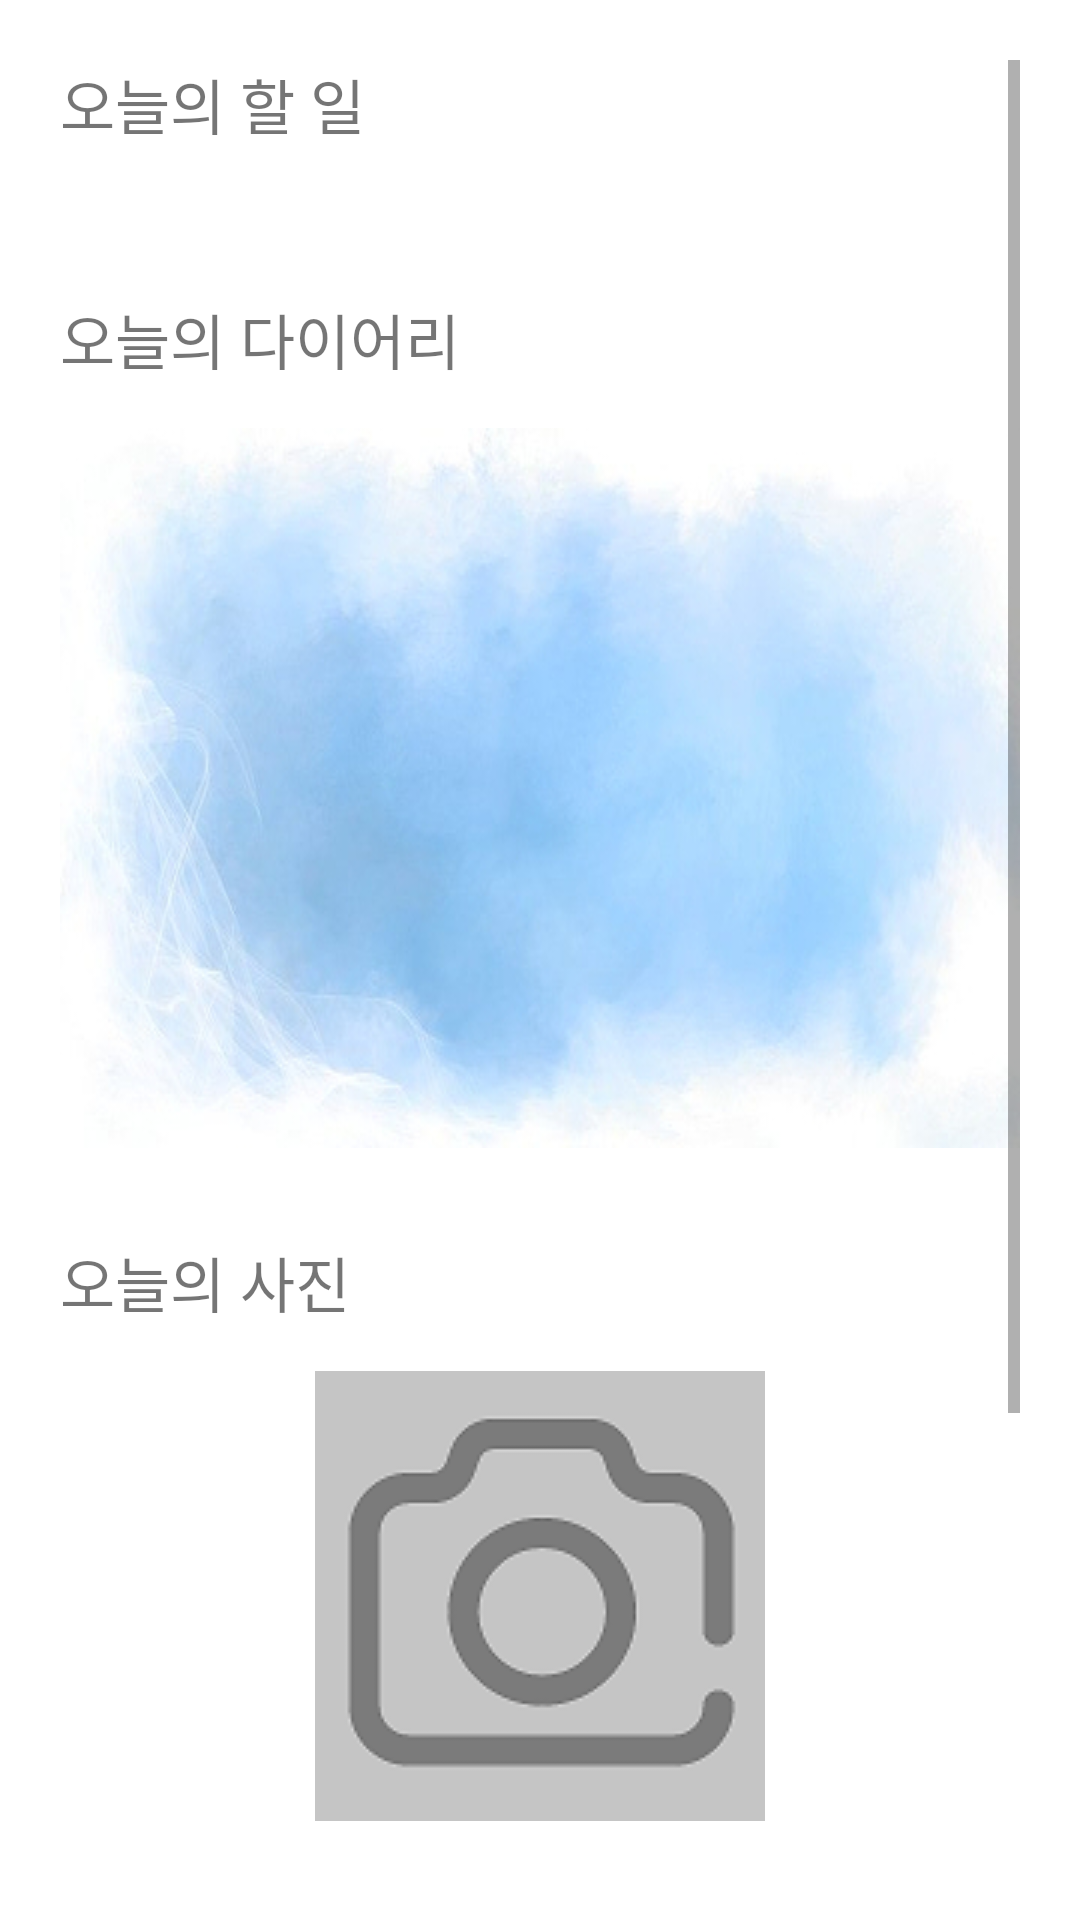

Write the Android layout XML for this screen, with the resource values it uses.
<!-- AndroidManifest.xml: application theme Theme.CalendarDiary -->
<!-- res/layout/activity_diary2.xml -->
<?xml version="1.0" encoding="utf-8"?>
<LinearLayout xmlns:android="http://schemas.android.com/apk/res/android"
    android:orientation="vertical"
    android:layout_width="match_parent"
    android:layout_height="match_parent"
    android:padding="20dp">
    <ScrollView
        android:id="@+id/sView1"
        android:layout_width="match_parent"
        android:layout_height="match_parent"
        android:fillViewport="true">

        <LinearLayout
            android:layout_width="match_parent"
            android:layout_height="wrap_content"
            android:orientation="vertical">
            <TextView
                android:layout_width="wrap_content"
                android:layout_height="wrap_content"
                android:textSize="20sp"
                android:text="오늘의 할 일"/>
                <TextView
                    android:id="@+id/txtSchedule2"
                    android:layout_width="match_parent"
                    android:layout_height="wrap_content"
                    android:layout_marginRight="15dp"
                    android:layout_weight="6"/>

            <ListView
                android:id="@+id/lSchedule2"
                android:layout_marginLeft="10dp"
                android:layout_marginRight="10dp"
                android:layout_width="match_parent"
                android:layout_height="wrap_content"/>
            <TextView
                android:layout_marginTop="30dp"
                android:layout_width="wrap_content"
                android:layout_height="wrap_content"
                android:textSize="20sp"
                android:text="오늘의 다이어리"/>
            <TextView
                android:padding="15dp"
                android:layout_marginTop="15dp"
                android:id="@+id/txtDiary2"
                android:layout_width="match_parent"
                android:layout_height="wrap_content"
                android:textSize="15sp"
                android:maxLength="200"
                android:background="@drawable/letter2"
                android:gravity="top"
                android:lines="10"/>
            <TextView
                android:layout_marginTop="30dp"
                android:layout_width="match_parent"
                android:layout_height="wrap_content"
                android:textSize="20sp"
                android:text="오늘의 사진"/>
            <LinearLayout
                android:layout_marginTop="15dp"
                android:layout_width="match_parent"
                android:layout_height="wrap_content"
                android:orientation="vertical"
                android:gravity="center">
                <ImageView
                    android:id="@+id/imgPhoto2"
                    android:layout_width="wrap_content"
                    android:layout_height="wrap_content"
                    android:src="@drawable/camera2"/>
            </LinearLayout>
            <TextView
                android:layout_width="wrap_content"
                android:layout_height="match_parent"
                android:layout_marginTop="30dp"
                android:textSize="20sp"
                android:text="오늘의 음악"/>

            <TextView
                android:id="@+id/txtMusic2"
                android:layout_width="match_parent"
                android:layout_height="wrap_content"
                android:background="#ccc"
                android:layout_marginTop="15dp"/>
            <LinearLayout
                android:id="@+id/lPlay"
                android:layout_width="match_parent"
                android:layout_height="wrap_content"
                android:orientation="vertical">

                <LinearLayout
                    android:layout_width="match_parent"
                    android:layout_height="wrap_content"
                    android:orientation="horizontal">
                    <TextView
                        android:id="@+id/txtTime"
                        android:layout_marginLeft="10dp"
                        android:layout_marginTop="15dp"
                        android:layout_width="wrap_content"
                        android:layout_height="wrap_content"
                        android:text="00:00"/>
                    <SeekBar
                        android:id="@+id/sBarMp3"
                        android:layout_marginLeft="5dp"
                        android:layout_marginTop="15dp"
                        android:layout_width="0dp"
                        android:layout_height="wrap_content"
                        android:layout_weight="1"/>
                    <ImageView
                        android:id="@+id/imgPlay"
                        android:layout_width="30dp"
                        android:layout_height="30dp"
                        android:layout_marginTop="10dp"
                        android:layout_marginRight="5dp"
                        android:src="@drawable/play"/>
                    <ImageView
                        android:id="@+id/imgStop"
                        android:layout_width="30dp"
                        android:layout_height="30dp"
                        android:layout_marginTop="10dp"
                        android:src="@drawable/stop"/>
                </LinearLayout>
            </LinearLayout>


            <LinearLayout
                android:layout_width="match_parent"
                android:layout_height="wrap_content"
                android:orientation="horizontal"
                android:gravity="right">
                <Button
                    android:id="@+id/btnChange2"
                    android:layout_marginTop="30dp"
                    android:layout_marginRight="10dp"
                    android:layout_width="wrap_content"
                    android:layout_height="wrap_content"
                    android:text="수정하기"/>
                <Button
                    android:id="@+id/btnBack2"
                    android:layout_marginTop="30dp"
                    android:layout_width="wrap_content"
                    android:layout_height="wrap_content"
                    android:text="뒤로가기"/>
            </LinearLayout>
        </LinearLayout>
    </ScrollView>
</LinearLayout>
<!-- resources referenced by this layout -->
<resources>
  <!-- drawable camera2: png bitmap (drawable, 5826 bytes) -->
  <!-- drawable letter2: jpg bitmap (drawable, 89433 bytes) -->
  <style name="Theme.CalendarDiary" parent="Theme.MaterialComponents.DayNight.DarkActionBar">
          
          <item name="colorPrimary">@color/purple_500</item>
          <item name="colorPrimaryVariant">@color/purple_700</item>
          <item name="colorOnPrimary">@color/white</item>
          
          <item name="colorSecondary">@color/teal_200</item>
          <item name="colorSecondaryVariant">@color/teal_700</item>
          <item name="colorOnSecondary">@color/black</item>
          
          <item name="android:statusBarColor" tools:targetApi="l">?attr/colorPrimaryVariant</item>
          
      </style>
  <!-- not gathered from this repository: default colours our renderer supplied (Android Studio template values) -->
  <color name="purple_500">#FF6200EE</color>
  <color name="purple_700">#FF3700B3</color>
  <color name="teal_200">#FF03DAC5</color>
  <color name="teal_700">#FF018786</color>
  <color name="black">#FF000000</color>
  <color name="white">#FFFFFFFF</color>
</resources>
